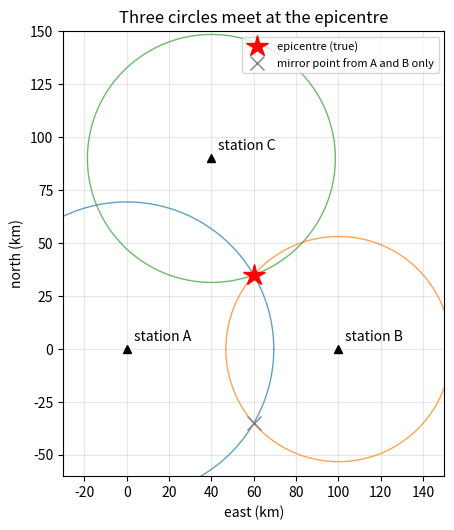
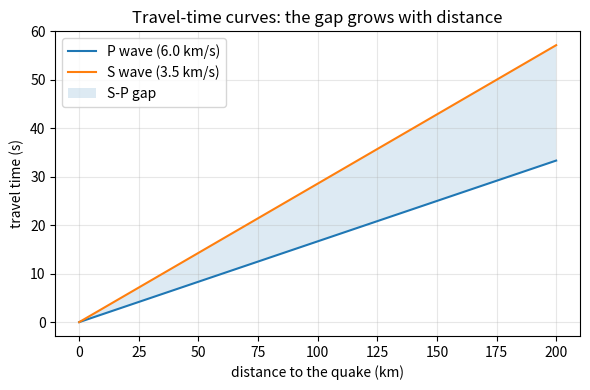

Generate these figures, in order, with matplotlib:
"""Session 2 (Level 2): speeds, distance from S-P, and an epicentre from three stations.

Educational only. This is not an earthquake warning or prediction tool:
earthquakes cannot be predicted.

Run:  python start.py 2
"""
# %% [markdown]
# # Session 2: three circles pin down the epicentre
# **A. Real-world problem.** One station tells you only HOW FAR the quake was, not in which
# direction. Where exactly was the epicentre (the point on the ground above the source)?
#
# **Plan.** (1) where do vp and vs come from, (2) distance from the S-P time, (3) travel-time
# curves, (4) three circles meet at the epicentre (trilateration), (5) why two stations are not enough.
# We work on a flat map in kilometres. Opengps uses the same idea with satellites; openemwave
# and openoscillator cover waves and vibrations in general.

# %%
import pathlib

import numpy as np

# where figures are saved (works as a script and in Jupyter/Colab)
OUT = (pathlib.Path(__file__).resolve().parent if "__file__" in globals() else pathlib.Path(".")) / "out"

VP, VS = 6.0, 3.5   # APPROXIMATE typical crust speeds, km/s

# a made-up network (km) and a made-up quake, so we know the right answer
STATIONS = np.array([[0.0, 0.0], [100.0, 0.0], [40.0, 90.0]])
QUAKE = np.array([60.0, 35.0])


# %% [markdown]
# ## Step 1: why vs is smaller than vp
# In a uniform elastic solid the speeds depend on how the material resists squeezing and
# shearing. The ratio depends only on Poisson's ratio nu:  vp / vs = sqrt(2 (1 - nu) / (1 - 2 nu)).
# For nu = 0.25 this is sqrt(3) = 1.732. Our 6.0 / 3.5 = 1.714 is close: real rock is not
# an ideal solid, so we keep the speeds as approximate.

# %%
def vp_vs_ratio(nu):
    """vp / vs for a uniform elastic solid with Poisson's ratio nu (0 <= nu < 0.5)."""
    nu = float(nu)
    if not 0.0 <= nu < 0.5:
        raise ValueError("Poisson's ratio must be in [0, 0.5)")
    return float(np.sqrt(2.0 * (1.0 - nu) / (1.0 - 2.0 * nu)))


# %% [markdown]
# ## Step 2: distance from the S-P time, and travel-time curves
# P arrives at tp = t0 + d / vp and S at ts = t0 + d / vs. Subtract: the unknown origin time
# t0 cancels, so  d = (ts - tp) * vp * vs / (vp - vs).

# %%
def distance_sp(ts, tp, vp=VP, vs=VS):
    """Distance (km) from the S and P arrival times (s) at one station."""
    return (np.asarray(ts, dtype=float) - np.asarray(tp, dtype=float)) * vp * vs / (vp - vs)


def travel_time_curves(d, vp=VP, vs=VS):
    """P and S travel times (s) at distances d (km): two straight lines through the origin."""
    d = np.asarray(d, dtype=float)
    return d / vp, d / vs


# %% [markdown]
# ## Step 3: three circles
# Each station gives a circle of radius r_i around it. Writing the circle equation
# (x - xi)^2 + (y - yi)^2 = ri^2 for each station and subtracting the first from the others
# cancels x^2 + y^2 and leaves STRAIGHT lines in x and y:
#     2 (xi - x1) x + 2 (yi - y1) y = r1^2 - ri^2 + xi^2 + yi^2 - x1^2 - y1^2.
# Two such lines meet in one point.

# %%
def trilaterate(stations, radii):
    """Epicentre (x, y) from >= 3 stations and their distances (km), by solving the linear system."""
    s = np.asarray(stations, dtype=float)
    r = np.asarray(radii, dtype=float)
    A = 2.0 * (s[1:] - s[0])
    b = r[0] ** 2 - r[1:] ** 2 + np.sum(s[1:] ** 2, axis=1) - np.sum(s[0] ** 2)
    if np.linalg.matrix_rank(A) < 2:
        raise ValueError("stations are on one line: the epicentre is not determined")
    return np.linalg.lstsq(A, b, rcond=None)[0]


def circle_intersections(c1, r1, c2, r2):
    """The 0, 1 or 2 points where two circles meet (list of (x, y))."""
    c1, c2 = np.asarray(c1, dtype=float), np.asarray(c2, dtype=float)
    d = float(np.linalg.norm(c2 - c1))
    if d == 0.0 or d > r1 + r2 or d < abs(r1 - r2):
        return []
    a = (r1 ** 2 - r2 ** 2 + d ** 2) / (2.0 * d)
    h2 = r1 ** 2 - a ** 2
    mid = c1 + a * (c2 - c1) / d
    if h2 <= 1e-12:
        return [(float(mid[0]), float(mid[1]))]
    h = np.sqrt(h2)
    perp = np.array([-(c2 - c1)[1], (c2 - c1)[0]]) / d
    p1, p2 = mid + h * perp, mid - h * perp
    return [(float(p1[0]), float(p1[1])), (float(p2[0]), float(p2[1]))]


def station_distances(stations, quake):
    """True distance (km) from the quake to each station."""
    return np.linalg.norm(np.asarray(stations, dtype=float) - np.asarray(quake, dtype=float), axis=1)


# %% [markdown]
# ## Step 4: see it
# Left: the three circles all pass through the epicentre. Right: the travel-time lines;
# the vertical distance between them is the S-P gap.

# %%
if __name__ == "__main__":
    import matplotlib.pyplot as plt

    OUT.mkdir(exist_ok=True)
    print(f"vp/vs for nu = 0.25: {vp_vs_ratio(0.25):.3f}; our 6.0/3.5 = {VP / VS:.3f}")
    d_true = station_distances(STATIONS, QUAKE)
    tp, ts = travel_time_curves(d_true)
    print("true distances (km):", d_true.round(2))
    print("S-P gaps (s):", (ts - tp).round(2))
    est = trilaterate(STATIONS, distance_sp(ts, tp))
    print("recovered epicentre (km):", est.round(3), " true:", QUAKE)
    pts = circle_intersections(STATIONS[0], d_true[0], STATIONS[1], d_true[1])
    print("two stations give two points:", [tuple(round(c, 2) for c in p) for p in pts])

    fig, ax = plt.subplots(figsize=(5.6, 5.4))
    th = np.linspace(0, 2 * np.pi, 200)
    for (sx, sy), r, name in zip(STATIONS, d_true, "ABC"):
        ax.plot(sx + r * np.cos(th), sy + r * np.sin(th), lw=1, alpha=0.7)
        ax.plot([sx], [sy], "^", color="k")
        ax.annotate(f"station {name}", (sx, sy), textcoords="offset points", xytext=(5, 6))
    ax.plot(*QUAKE, "r*", ms=16, label="epicentre (true)")
    ax.plot(*pts[1], "x", color="gray", ms=10, label="mirror point from A and B only")
    ax.set_xlim(-30, 150)
    ax.set_ylim(-60, 150)
    ax.set_aspect("equal")
    ax.set_xlabel("east (km)")
    ax.set_ylabel("north (km)")
    ax.set_title("Three circles meet at the epicentre")
    ax.legend(loc="upper right", fontsize=8)
    ax.grid(alpha=0.3)
    fig.tight_layout()
    fig.savefig(OUT / "three_circles.png", dpi=120)

    dd = np.linspace(0, 200, 41)
    p_t, s_t = travel_time_curves(dd)
    fig2, ax2 = plt.subplots(figsize=(6, 4))
    ax2.plot(dd, p_t, label="P wave (6.0 km/s)")
    ax2.plot(dd, s_t, label="S wave (3.5 km/s)")
    ax2.fill_between(dd, p_t, s_t, alpha=0.15, label="S-P gap")
    ax2.set_xlabel("distance to the quake (km)")
    ax2.set_ylabel("travel time (s)")
    ax2.set_title("Travel-time curves: the gap grows with distance")
    ax2.grid(alpha=0.3)
    ax2.legend()
    fig2.tight_layout()
    fig2.savefig(OUT / "travel_times.png", dpi=120)
    print("saved figures in", OUT)

# %% [markdown]
# ## Try it
# Do the coding tasks, answer the four questions in the README (section F), then run the checkpoint.
